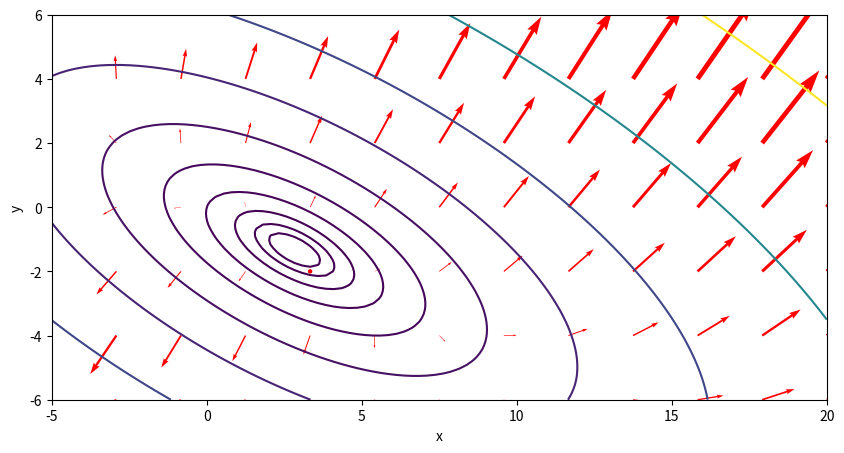

Reproduce this figure in Python.
import numpy as np
import matplotlib.pyplot as plt

def f(x,y) :
    return 2*x**2 + 4*x*y + 5*y**2 - 6*x + 2*y + 10
def dx(x,y) :
    return  4*x + 4*y -6
def dy(x,y) :
    return 4*x + 10*y + 2

xi = np.linspace(-5, 20, 100) # -5에서 시작 20에서 끝 100개로 나눠서 배열 생성
yi = np.linspace(-6, 6, 100)

X, Y = np.meshgrid(xi, yi) # xi, yi로 좌표행렬 만듬
Z = f(X,Y)  # f 함수 대입

xj = np.linspace(-5, 20, 13)
yj = np.linspace(-6, 6, 7)
X1, Y1 = np.meshgrid(xj, yj) # xj, yj 로 좌표행렬 만듬
Dx = dx(X1, Y1)  # dx 값 구함
Dy = dy(X1, Y1)  # dy 값 구함

plt.figure(figsize=(10,5))  # plt 객치 크기
plt.contour(X, Y, Z, levels = np.logspace(0, 3, 10)) # 등고선 표현하기 (logspace 사용해서 하한 0, 상한 3 사이의 10개의 로그)
plt.quiver(X1, Y1, Dx, Dy, color='red', scale = 1000, minshaft = 4) # 화살표 그리기 (x1,y1은 벡터 위치, u,v는 벡터 성분)
plt.xlabel('x')
plt.ylabel('y')
plt.show()